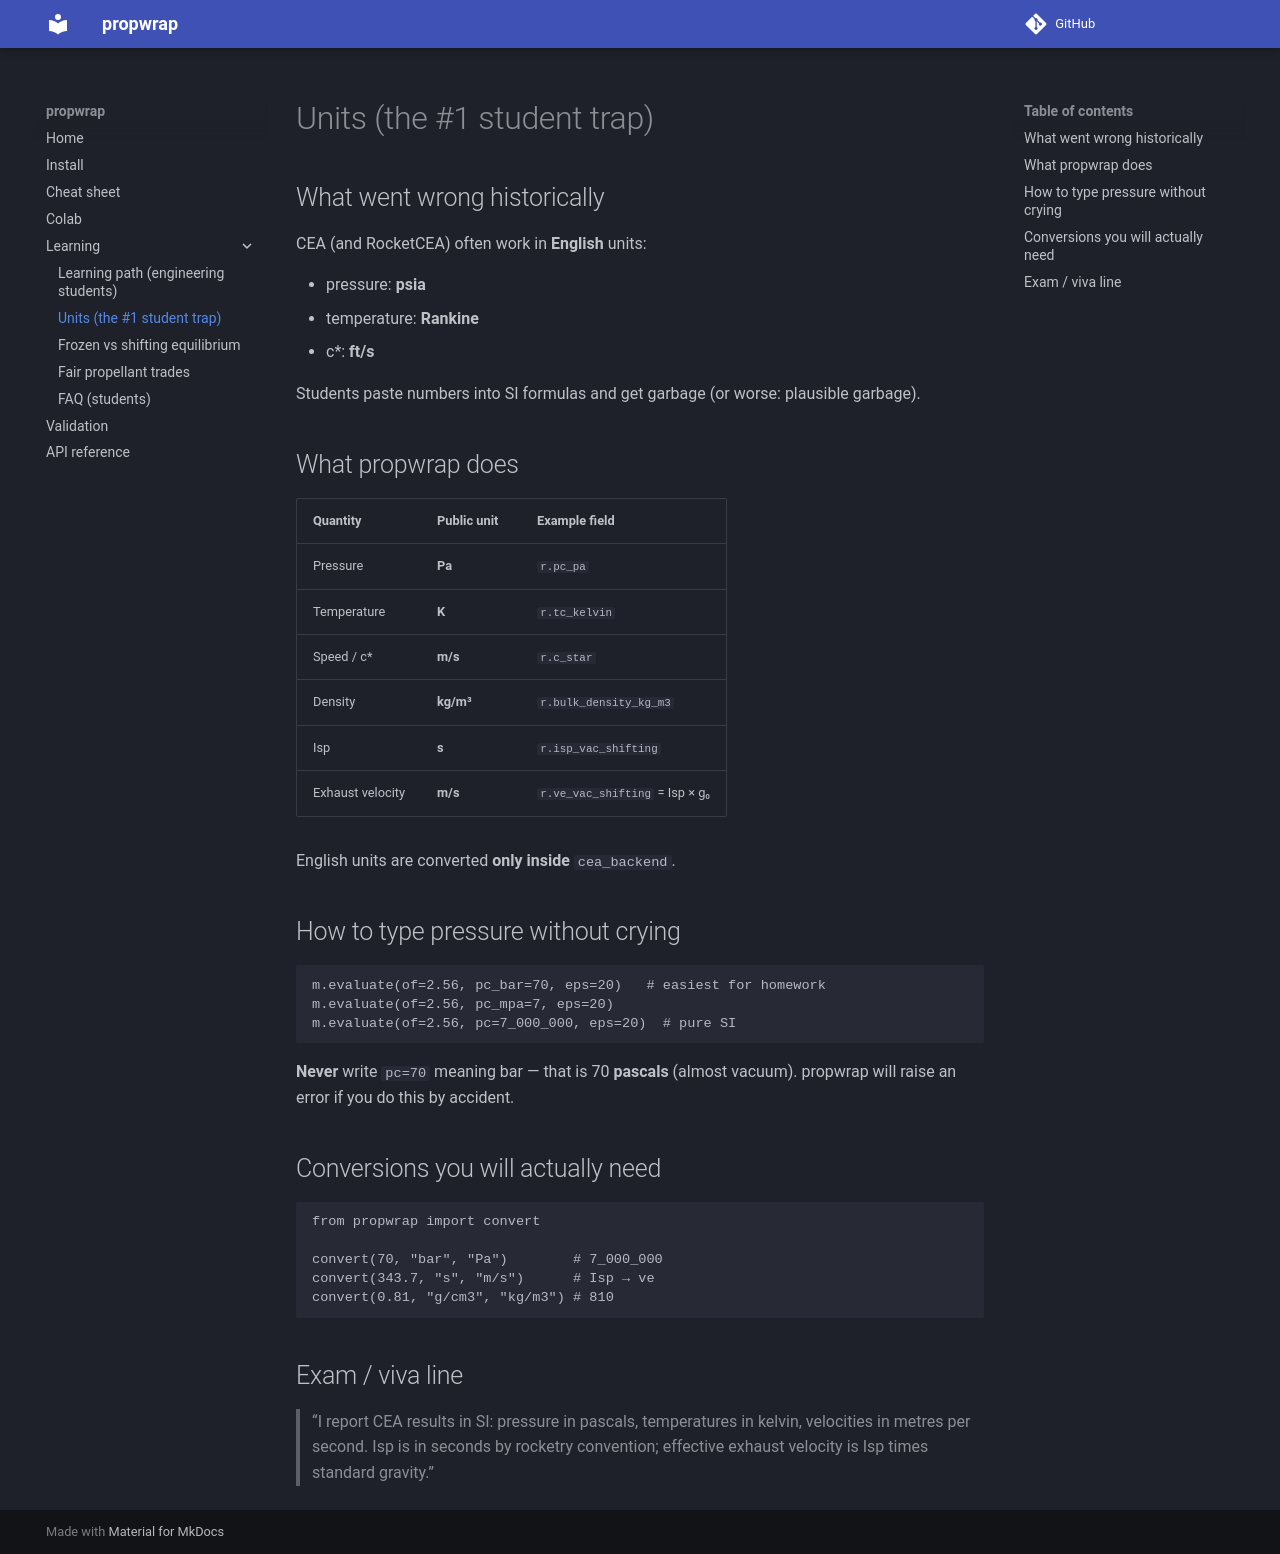

repository: shanthoshkv/propwrap · page: learning/01_units/index.html · generator: mkdocs

# Units (the #1 student trap)

## What went wrong historically

CEA (and RocketCEA) often work in **English** units:

- pressure: **psia**
- temperature: **Rankine**
- c*: **ft/s**

Students paste numbers into SI formulas and get garbage (or worse: plausible garbage).

## What propwrap does

| Quantity | Public unit | Example field |
|----------|-------------|-----------------|
| Pressure | **Pa** | `r.pc_pa` |
| Temperature | **K** | `r.tc_kelvin` |
| Speed / c* | **m/s** | `r.c_star` |
| Density | **kg/m³** | `r.bulk_density_kg_m3` |
| Isp | **s** | `r.isp_vac_shifting` |
| Exhaust velocity | **m/s** | `r.ve_vac_shifting` = Isp × g₀ |

English units are converted **only inside** `cea_backend`.

## How to type pressure without crying

```python
m.evaluate(of=2.56, pc_bar=70, eps=20)   # easiest for homework
m.evaluate(of=2.56, pc_mpa=7, eps=20)
m.evaluate(of=2.56, pc=7_000_000, eps=20)  # pure SI
```

**Never** write `pc=70` meaning bar — that is 70 **pascals** (almost vacuum). propwrap will raise an error if you do this by accident.

## Conversions you will actually need

```python
from propwrap import convert

convert(70, "bar", "Pa")        # 7_000_000
convert(343.7, "s", "m/s")      # Isp → ve
convert(0.81, "g/cm3", "kg/m3") # 810
```

## Exam / viva line

> “I report CEA results in SI: pressure in pascals, temperatures in kelvin, velocities in metres per second. Isp is in seconds by rocketry convention; effective exhaust velocity is Isp times standard gravity.”
